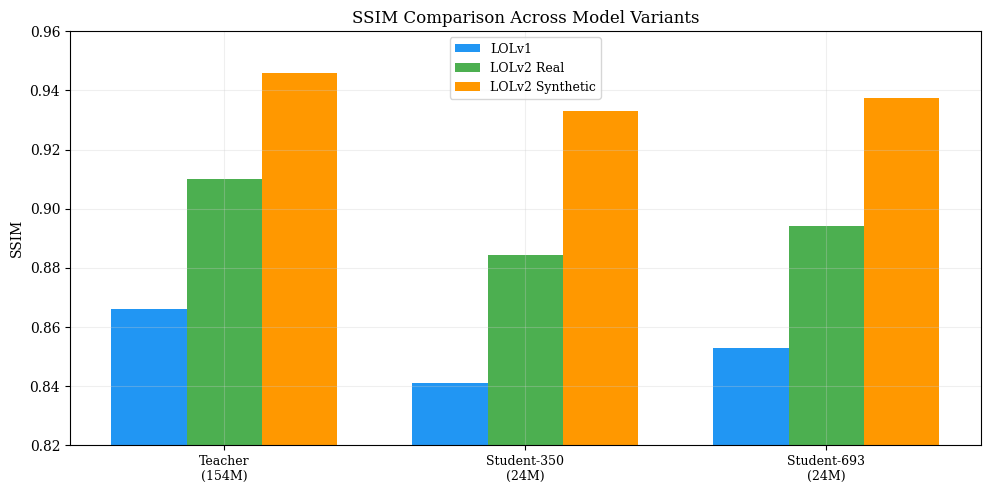

Here is the Python script that generated this plot:
import matplotlib.pyplot as plt
import numpy as np
import os

# Create directory if it doesn't exist
output_dir = r"F:\low_light_enhancement\eye adaption\BioNAFNet\clean_plots"
os.makedirs(output_dir, exist_ok=True)

def set_style():
    plt.style.use('default')
    plt.rcParams['font.family'] = 'serif'
    plt.rcParams['figure.dpi'] = 150
    plt.rcParams['axes.grid'] = True
    plt.rcParams['grid.alpha'] = 0.3
    plt.rcParams['grid.color'] = '#CCCCCC'

def plot_ssim_comparison():
    set_style()
    plt.figure(figsize=(10, 5))
    
    # Models to keep
    models = ['Teacher\n(154M)', 'Student-350\n(24M)', 'Student-693\n(24M)']
    
    # Data from Table 20
    lolv1_ssim = [0.8661, 0.8409, 0.8528]
    lolv2r_ssim = [0.9101, 0.8844, 0.8942]
    lolv2s_ssim = [0.9457, 0.9329, 0.9375]
    
    x = np.arange(len(models))
    bar_width = 0.25
    
    # Matching the colors from the user's image
    c_lolv1 = '#2196F3' # Bright Blue
    c_lolv2r = '#4CAF50' # Green
    c_lolv2s = '#FF9800' # Orange
    
    plt.bar(x - bar_width, lolv1_ssim, bar_width, label='LOLv1', color=c_lolv1, edgecolor='none')
    plt.bar(x, lolv2r_ssim, bar_width, label='LOLv2 Real', color=c_lolv2r, edgecolor='none')
    plt.bar(x + bar_width, lolv2s_ssim, bar_width, label='LOLv2 Synthetic', color=c_lolv2s, edgecolor='none')
    
    plt.xticks(x, models, fontsize=9)
    
    # Set y-axis to match the provided image
    plt.ylim(0.82, 0.96)
    plt.ylabel('SSIM', fontsize=10)
    plt.title('SSIM Comparison Across Model Variants', fontsize=12)
    
    plt.legend(loc='upper center', bbox_to_anchor=(0.5, 1.0), fontsize=9)
    
    plt.tight_layout()
    output_path = os.path.join(output_dir, '6_SSIM_Comparison.png')
    plt.savefig(output_path)
    print(f"Plot saved to {output_path}")

if __name__ == "__main__":
    plot_ssim_comparison()
